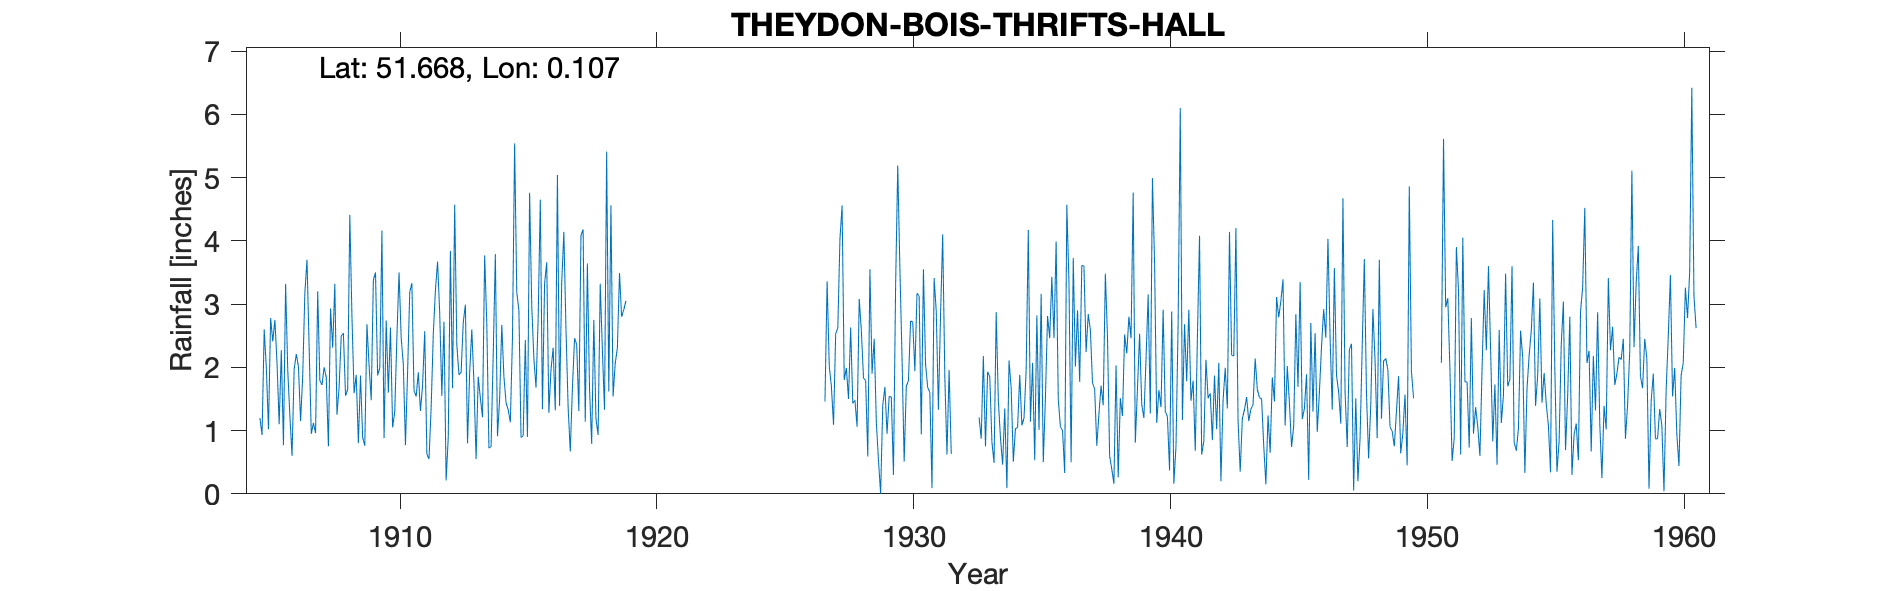

The data file committed next to this chart (first rows):
THEYDON BOIS THRIFTS HALL, , , , , , , , , , , , , , , , , , , , , , , 
Grid ref, TQ458987, Long, 0.1069, Lat, 51.67, Elevation, 245, ft, , , , , , , , , , , , , , , 
Station no, 1263/8, , , , , , , , , , , , , , , , , , , , , , 
, 1900, 1901, 1902, 1903, 1904, 1905, 1906, 1907, 1908, 1909, 1910, 1911, 1912, 1913, 1914, 1915, 1916, 1917, 1918, 1919, 1920, 1921, 1922
January, , , , , , 1.2, 3.32, 0.95, 1.25, 0.89, 1.6, 1.63, 2.86, 2.99, 0.75, 3.19, 1.34, 1.37, 2.75, 3.49, , , 
February, , , , , , 0.93, 1.96, 1.12, 1.69, 0.76, 2.63, 1.54, 1.55, 0.8, 2.2, 2.9, 3.32, 0.67, 1.19, 2.8, , , 
March, , , , , , 2.6, 1.23, 0.96, 2.5, 2.68, 1.05, 1.92, 2.72, 1.92, 3.79, 0.89, 3.66, 1.67, 0.93, 2.91, , , 
April, , , , , , 1.99, 0.6, 3.2, 2.54, 2.03, 1.3, 1.31, 0.21, 2.6, 0.91, 0.92, 1.28, 2.46, 3.32, 3.05, , , 
May, , , , , , 1.02, 1.97, 1.79, 1.55, 1.48, 2.48, 1.72, 0.9, 1.76, 1.5, 2.43, 1.96, 2.36, 2.28, , , , 
June, , , , , , 2.78, 2.21, 1.72, 1.65, 3.38, 3.5, 2.57, 3.84, 0.55, 2.67, 0.9, 2.31, 1.31, 1.33, , , , 
July, , , , , , 2.41, 2.01, 2, 4.41, 3.5, 2.47, 0.63, 1.67, 1.85, 1.85, 4.76, 1.32, 4.08, 5.41, , , , 
August, , , , , , 2.75, 1.15, 1.84, 2.8, 1.87, 2.04, 0.55, 4.57, 1.51, 1.44, 2.98, 5.04, 4.18, 1.62, , , , 
September, , , , , , 2.06, 1.87, 0.75, 1.59, 1.99, 0.77, 1.36, 2.35, 1.21, 1.33, 2.13, 1.39, 1.14, 4.56, , , , 
October, , , , , , 1.1, 3.18, 2.93, 1.88, 4.16, 1.93, 2.52, 1.88, 3.77, 1.13, 1.68, 3.33, 3.64, 1.54, , , , 
November, , , , , , 2.27, 3.7, 2.31, 0.8, 0.88, 3.19, 3.22, 1.92, 2.69, 2.47, 2.78, 4.14, 1.66, 2.06, , , , 
December, , , , , , 0.77, 2.31, 3.32, 1.87, 2.74, 3.33, 3.67, 2.71, 0.72, 5.54, 4.65, 2.6, 0.79, 2.3, , , , 
Total, , , , , , 21.88, 25.51, 22.89, 24.53, 26.36, 26.29, 22.64, 27.18, 22.37, 25.58, 30.21, 31.69, 25.33, 29.29, , , , 
IDR 1918 Oct, , , , , , , , , , , , , , , , , , , , , , , 
